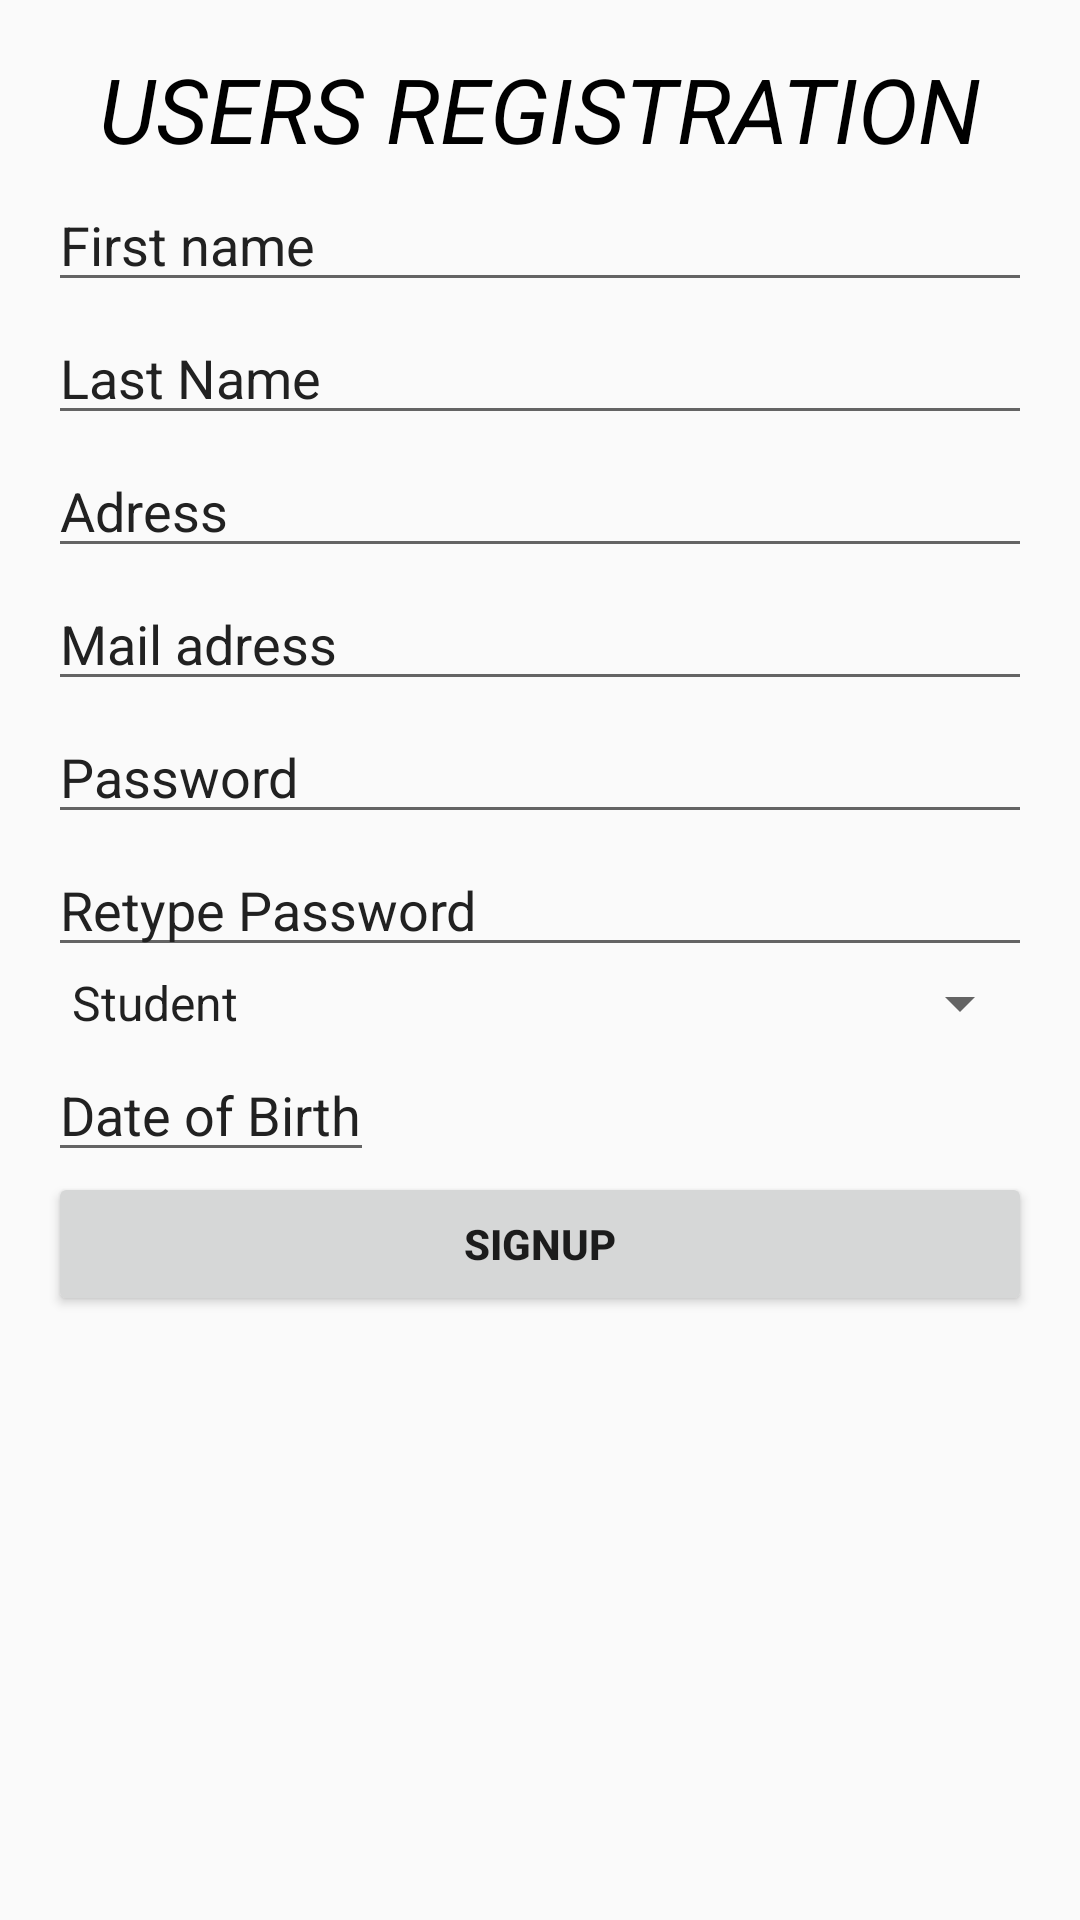

Android layout source for this screen:
<!-- AndroidManifest.xml: application theme AppTheme -->
<!-- res/layout/activity_signup.xml -->
<RelativeLayout xmlns:android="http://schemas.android.com/apk/res/android"
    xmlns:tools="http://schemas.android.com/tools" android:layout_width="match_parent"
    android:layout_height="match_parent" android:paddingLeft="@dimen/activity_horizontal_margin"
    android:paddingRight="@dimen/activity_horizontal_margin"
    android:paddingTop="@dimen/activity_vertical_margin"
    android:paddingBottom="@dimen/activity_vertical_margin"
    tools:context="com.baptistfoundation.trust_relation.Signup">
    <ScrollView
        android:layout_width="match_parent"
        android:layout_height="match_parent">
        <RelativeLayout
            android:layout_width="match_parent"
            android:layout_height="wrap_content"
            android:orientation="vertical" >


    <TextView
        android:text="USERS REGISTRATION"
        android:layout_width="wrap_content"
        android:layout_height="wrap_content"
        android:id="@+id/userregistration"
        android:textSize="30dp"
        android:textColor="#000000"
        android:textStyle="italic"
        android:layout_alignParentTop="true"
        android:layout_centerHorizontal="true" />

    <EditText
        android:layout_width="wrap_content"
        android:layout_height="wrap_content"
        android:id="@+id/username"
        android:hint="First name"
        android:focusable="true"
        android:textColorHighlight="#ff7eff15"
        android:textColorHint="#212121"
        android:layout_marginTop="3dp"
        android:layout_below="@+id/userregistration"
        android:layout_alignParentLeft="true"
        android:layout_alignParentStart="true"
        android:layout_alignParentRight="true"
        android:layout_alignParentEnd="true" />
    <EditText
        android:layout_width="wrap_content"
        android:layout_height="wrap_content"
        android:id="@+id/lastname"
        android:hint="Last Name"
        android:focusable="true"
        android:textColorHighlight="#ff7eff15"
        android:textColorHint="#212121"
        android:layout_marginTop="3dp"
        android:layout_below="@+id/username"
        android:layout_alignParentLeft="true"
        android:layout_alignParentStart="true"
        android:layout_alignParentRight="true"
        android:layout_alignParentEnd="true" />
    <EditText
        android:layout_width="wrap_content"
        android:layout_height="wrap_content"
        android:id="@+id/adresse"
        android:hint="Adress"
        android:focusable="true"
        android:textColorHighlight="#ff7eff15"
        android:textColorHint="#212121"
        android:layout_marginTop="3dp"
        android:layout_below="@+id/lastname"
        android:layout_alignParentLeft="true"
        android:layout_alignParentStart="true"
        android:layout_alignParentRight="true"
        android:layout_alignParentEnd="true" />

    <EditText
        android:layout_width="wrap_content"
        android:layout_height="wrap_content"
        android:id="@+id/mail"
        android:hint="Mail adress"
        android:focusable="true"
        android:textColorHighlight="#ff7eff15"
        android:textColorHint="#212121"
        android:layout_marginTop="3dp"
        android:layout_below="@+id/adresse"
        android:layout_alignParentLeft="true"
        android:layout_alignParentStart="true"
        android:layout_alignParentRight="true"
        android:layout_alignParentEnd="true"
        android:inputType="textEmailAddress"/>
    <EditText
        android:layout_width="wrap_content"
        android:layout_height="wrap_content"
        android:id="@+id/password"
        android:hint="Password"
        android:focusable="true"
        android:textColorHighlight="#ff7eff15"
        android:textColorHint="#212121"
        android:layout_marginTop="3dp"
        android:layout_below="@+id/mail"
        android:layout_alignParentLeft="true"
        android:layout_alignParentStart="true"
        android:layout_alignParentRight="true"
        android:layout_alignParentEnd="true"
        android:inputType="textPassword"/>
    <EditText
        android:layout_width="wrap_content"
        android:layout_height="wrap_content"
        android:id="@+id/password2"
        android:hint="Retype Password"
        android:focusable="true"
        android:textColorHighlight="#ff7eff15"
        android:textColorHint="#212121"
        android:layout_marginTop="3dp"
        android:layout_below="@+id/password"
        android:layout_alignParentLeft="true"
        android:layout_alignParentStart="true"
        android:inputType="textPassword"
        android:layout_alignParentRight="true"
        android:layout_alignParentEnd="true" />

    <Spinner
        android:id="@+id/spinner1"
        android:hint="Categories"
        android:layout_width="fill_parent"
        android:layout_height="wrap_content"
        android:drawSelectorOnTop="true"
        android:entries="@array/categorie"
        android:entryValues="@array/categorie_name_values"
        android:layout_below="@+id/password2"
        android:layout_alignParentLeft="true"
        android:layout_alignParentStart="true" />
    <EditText
        android:layout_width="wrap_content"
        android:layout_height="wrap_content"
        android:id="@+id/datenaissance"
        android:hint="Date of Birth"
        android:focusable="true"
        android:textColorHighlight="#ff7eff15"
        android:textColorHint="#212121"
        android:layout_marginTop="3dp"
        android:layout_below="@+id/spinner1"
        android:layout_alignParentLeft="true"
        android:layout_alignParentStart="true"
        android:inputType="datetime"/>
            <Button
                android:layout_width="match_parent"
                android:layout_height="wrap_content"
                android:text="Signup"
                android:textStyle="bold"
                android:id="@+id/savebutton"
                android:layout_below="@+id/datenaissance"
                android:layout_alignParentBottom="true"
                android:layout_centerHorizontal="true" />

        </RelativeLayout>
</ScrollView>




</RelativeLayout>
<!-- resources referenced by this layout -->
<resources>
  <string-array name="categorie">
          <item>Student</item>
          <item>Sponsor</item>
          <item>Super</item>
          <item>Principal</item>
      </string-array>
  <string-array name="categorie_name_values">
          <item>10</item>
          <item>20</item>
          <item>30</item>
          <item>40</item>
      </string-array>
  <dimen name="activity_horizontal_margin">16dp</dimen>
  <dimen name="activity_vertical_margin">16dp</dimen>
  <style name="AppTheme" parent="Theme.AppCompat.Light.DarkActionBar">
          <item name="colorPrimary">@color/primary</item>
          <item name="colorPrimaryDark">@color/primary_dark</item>
      </style>
  <color name="primary">#4527a0</color>
  <color name="primary_dark">#311b92</color>
</resources>
